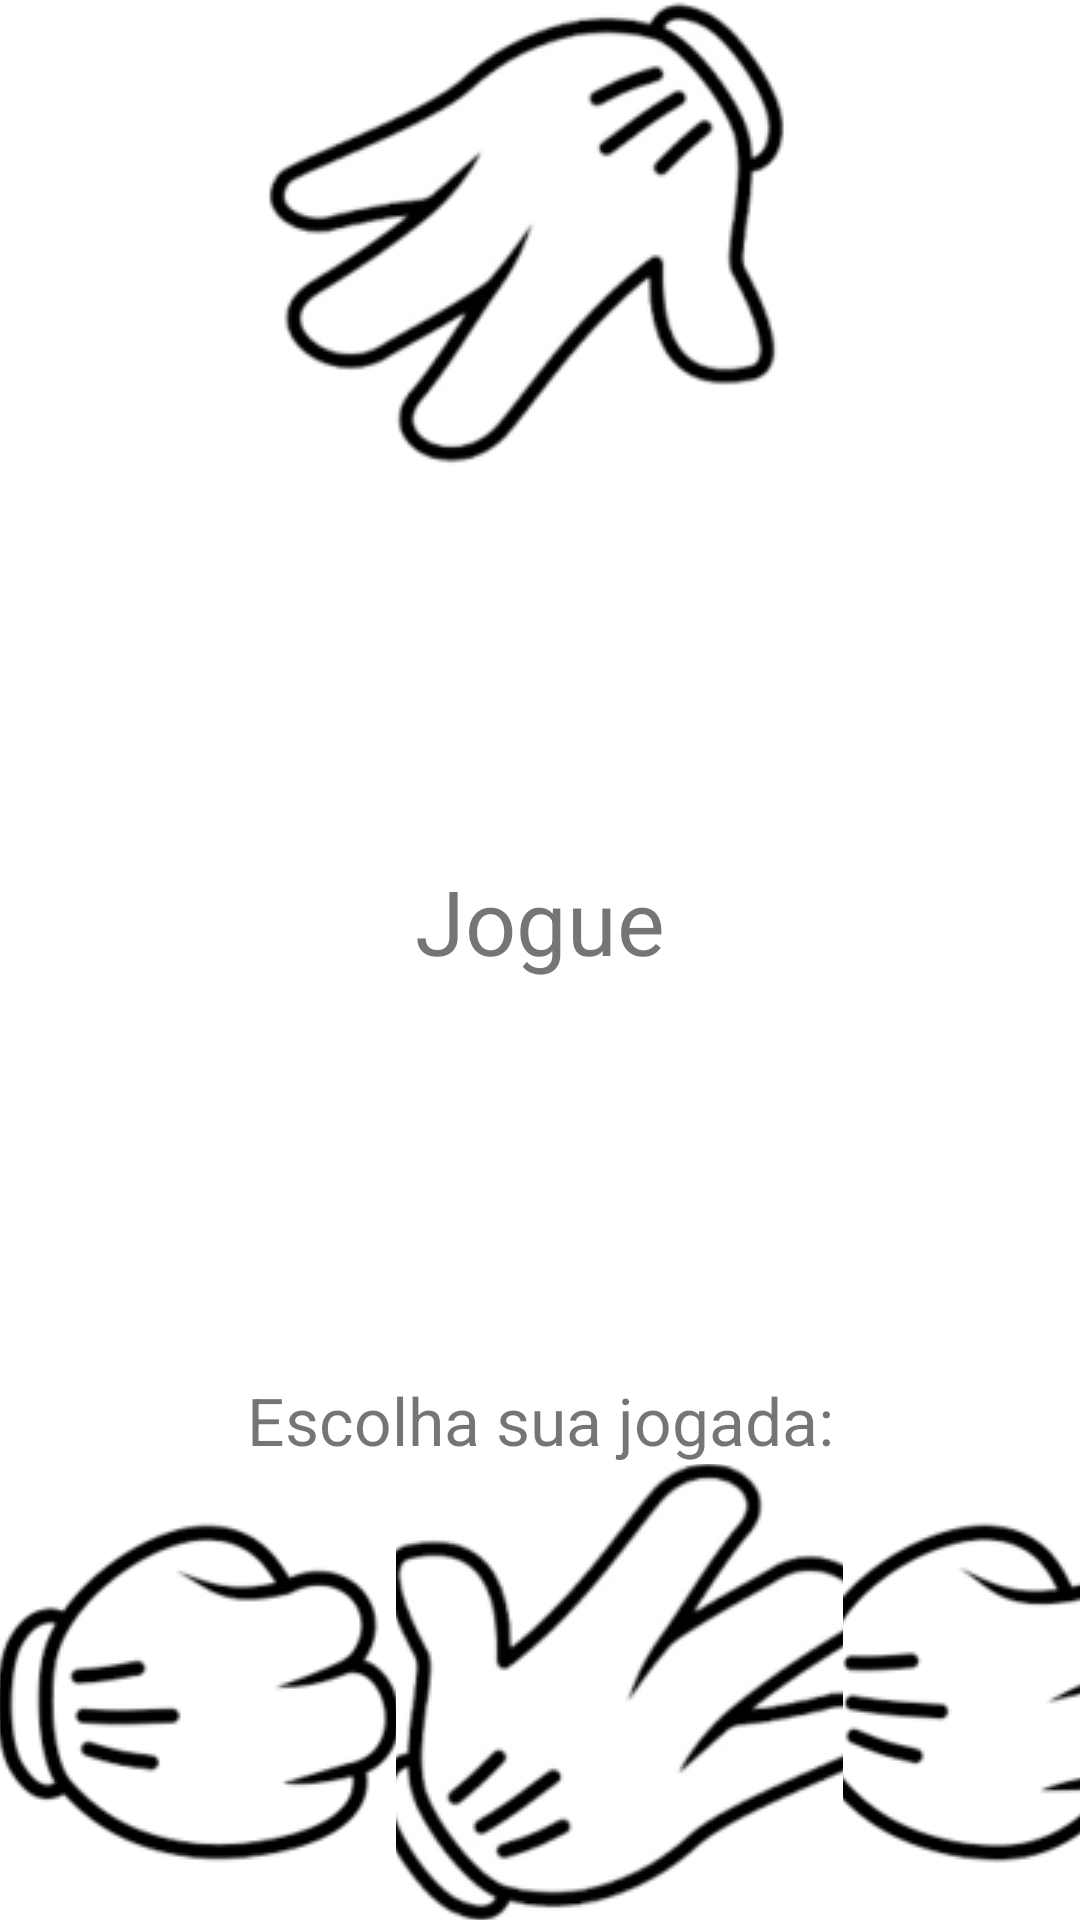

This screen was rendered from an Android layout file. Write that file and the resources it references.
<!-- AndroidManifest.xml: application theme Theme.AppJogos -->
<!-- res/layout/fragment_jogo1.xml -->
<?xml version="1.0" encoding="utf-8"?>
<androidx.constraintlayout.widget.ConstraintLayout xmlns:android="http://schemas.android.com/apk/res/android"
    xmlns:app="http://schemas.android.com/apk/res-auto"
    xmlns:tools="http://schemas.android.com/tools"
    android:layout_width="match_parent"
    android:layout_height="match_parent"
    tools:context=".Jogo1Fragment">

    <ImageView
        android:id="@+id/ivComp"
        android:layout_width="match_parent"
        android:layout_height="wrap_content"
        android:src="@drawable/papel"
        android:foregroundGravity="center"
        android:rotation="180"
        app:layout_constraintTop_toTopOf="parent"/>
    <TextView
        android:id="@+id/tvResult"
        android:layout_width="match_parent"
        android:layout_height="wrap_content"
        android:text="Jogue"
        android:textSize="30sp"
        android:gravity="center"
        app:layout_constraintTop_toBottomOf="@+id/ivComp"
        app:layout_constraintBottom_toTopOf="@+id/layJogo"/>
    <LinearLayout
        android:id="@+id/layJogo"
        android:layout_width="match_parent"
        android:layout_height="wrap_content"
        android:orientation="vertical"
        app:layout_constraintBottom_toBottomOf="parent">
        <TextView
            android:layout_width="match_parent"
            android:layout_height="wrap_content"
            android:text="Escolha sua jogada:"
            android:textSize="22sp"
            android:gravity="center"/>
        <LinearLayout
            android:layout_width="match_parent"
            android:layout_height="wrap_content"
            android:orientation="horizontal">

            <ImageButton
                android:id="@+id/btnPedra"
                android:layout_width="132dp"
                android:layout_height="match_parent"
                android:src="@drawable/pedra" />

            <ImageButton
                android:id="@+id/btnPapel"
                android:layout_width="149dp"
                android:layout_height="match_parent"
                android:src="@drawable/papel" />

            <ImageButton
                android:id="@+id/btnTesoura"
                android:layout_width="130dp"
                android:layout_height="152dp"
                android:src="@drawable/tesoura" />
        </LinearLayout>
    </LinearLayout>

</androidx.constraintlayout.widget.ConstraintLayout>
<!-- resources referenced by this layout -->
<resources>
  <!-- drawable papel: png bitmap (drawable, 6942 bytes) -->
  <!-- drawable pedra: png bitmap (drawable, 4120 bytes) -->
  <!-- drawable tesoura: png bitmap (drawable, 4873 bytes) -->
  <style name="Theme.AppJogos" parent="Theme.MaterialComponents.DayNight.NoActionBar">
          
          <item name="colorPrimary">@color/purple_500</item>
          <item name="colorPrimaryVariant">@color/purple_700</item>
          <item name="colorOnPrimary">@color/white</item>
          
          <item name="colorSecondary">@color/teal_200</item>
          <item name="colorSecondaryVariant">@color/teal_700</item>
          <item name="colorOnSecondary">@color/black</item>
          
          <item name="android:statusBarColor" tools:targetApi="l">?attr/colorPrimaryVariant</item>
          
      </style>
  <!-- not gathered from this repository: default colours our renderer supplied (Android Studio template values) -->
  <color name="purple_500">#FF6200EE</color>
  <color name="purple_700">#FF3700B3</color>
  <color name="teal_200">#FF03DAC5</color>
  <color name="teal_700">#FF018786</color>
  <color name="black">#FF000000</color>
  <color name="white">#FFFFFFFF</color>
</resources>
